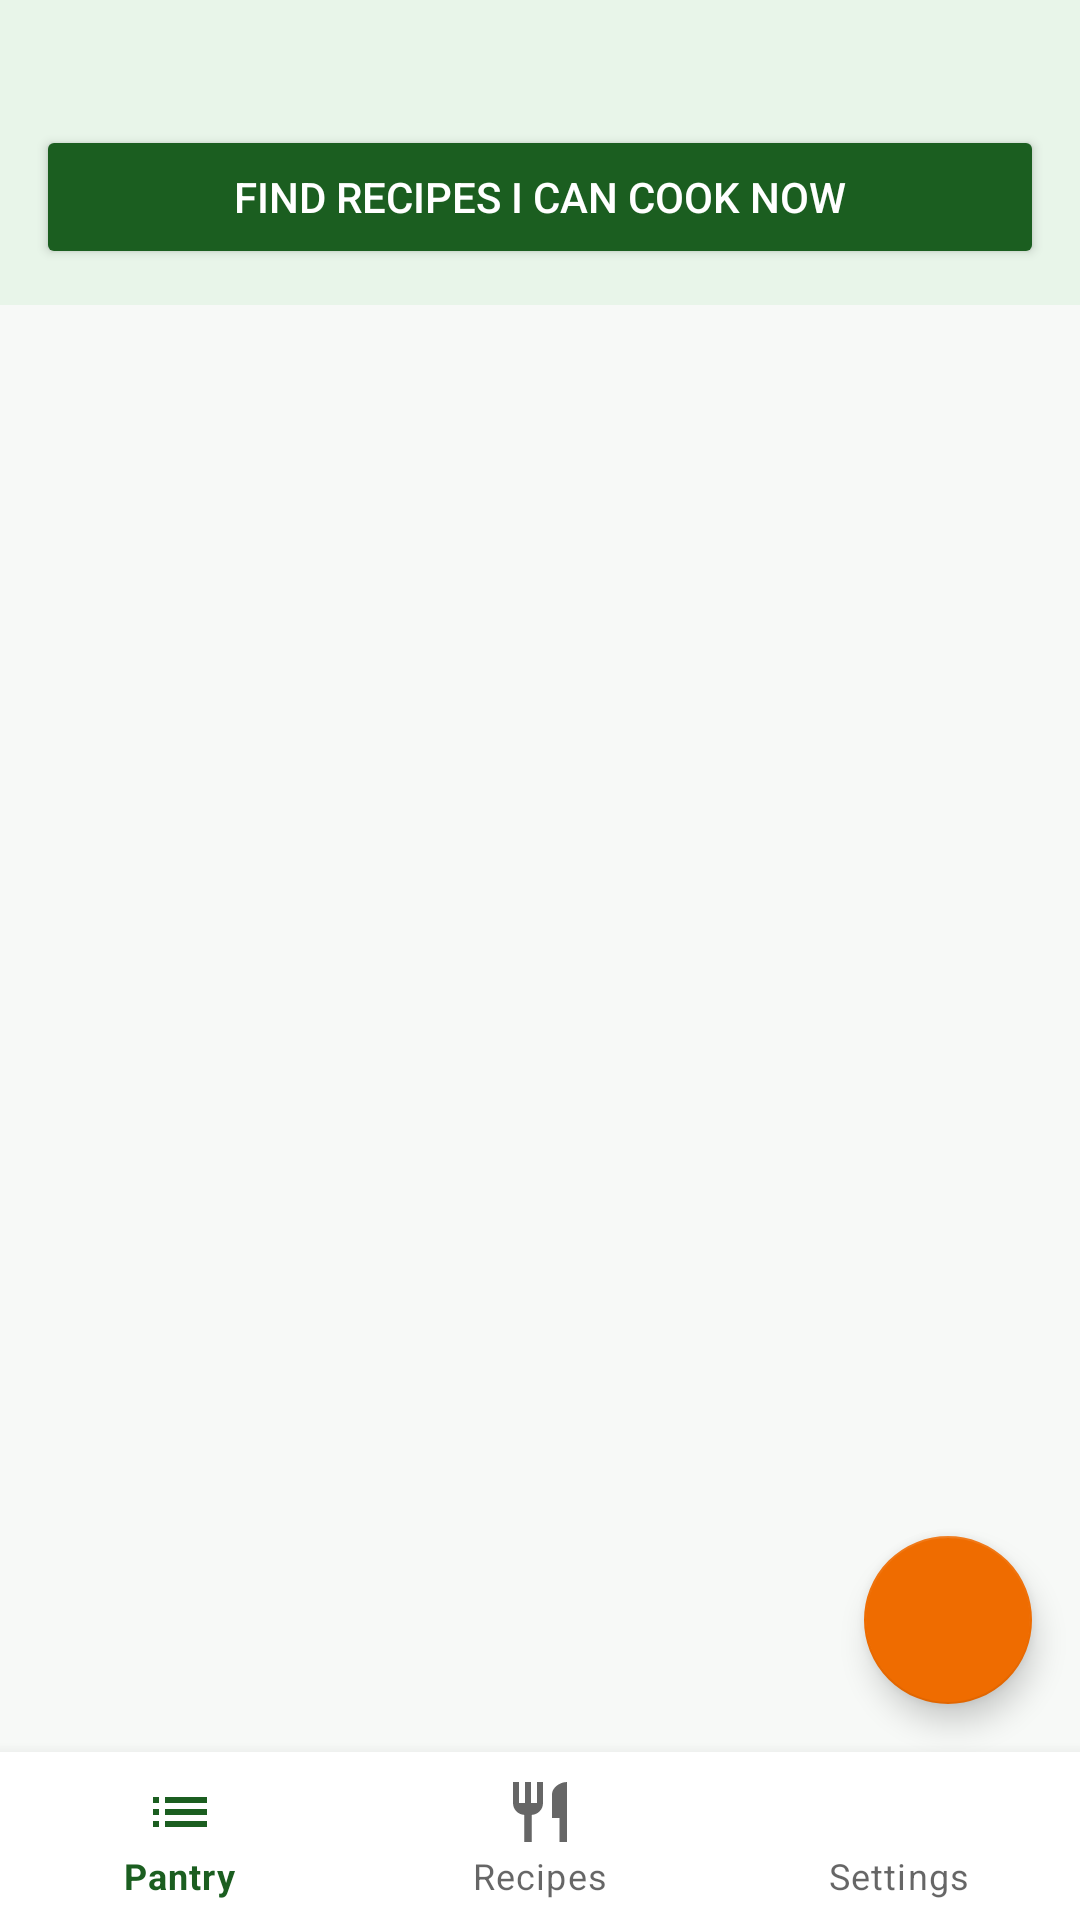

Produce the Android XML layout that renders to this screen, including the resource entries it uses.
<!-- AndroidManifest.xml: application theme Theme.SmartPantryManager -->
<!-- res/layout/activity_main.xml -->
<?xml version="1.0" encoding="utf-8"?>
<RelativeLayout xmlns:android="http://schemas.android.com/apk/res/android"
    android:id="@+id/pantryRoot"
    xmlns:app="http://schemas.android.com/apk/res-auto"
    android:layout_width="match_parent"
    android:layout_height="match_parent"
    android:background="@color/surface_bg">

    
    <LinearLayout
        android:id="@+id/layoutSummaryBanner"
        android:layout_width="match_parent"
        android:layout_height="wrap_content"
        android:layout_alignParentTop="true"
        android:background="@color/primary_green_light"
        android:orientation="vertical"
        android:padding="12dp">

        <TextView
            android:id="@+id/tvPantrySummary"
            android:layout_width="match_parent"
            android:layout_height="wrap_content"
            android:textColor="@color/primary_green_dark"
            android:textSize="16sp"
            android:textStyle="bold" />

        <TextView
            android:id="@+id/tvExpiryAlertBanner"
            android:layout_width="match_parent"
            android:layout_height="wrap_content"
            android:layout_marginTop="4dp"
            android:textColor="@color/accent_amber_text"
            android:textSize="14sp"
            android:visibility="gone" />

        <Button
            android:id="@+id/btnQuickSuggest"
            android:layout_width="match_parent"
            android:layout_height="wrap_content"
            android:layout_marginTop="8dp"
            android:backgroundTint="@color/primary_green"
            android:text="@string/btn_find_recipes"
            android:textColor="@color/card_white" />
    </LinearLayout>

    
    <androidx.recyclerview.widget.RecyclerView
        android:id="@+id/rvPantryItems"
        android:layout_width="match_parent"
        android:layout_height="match_parent"
        android:layout_above="@id/bottomNavigation"
        android:layout_below="@id/layoutSummaryBanner"
        android:clipToPadding="false"
        android:paddingStart="12dp"
        android:paddingTop="12dp"
        android:paddingEnd="12dp"
        android:paddingBottom="88dp" />

    
    <LinearLayout
        android:id="@+id/layoutEmptyPantry"
        android:layout_width="match_parent"
        android:layout_height="wrap_content"
        android:layout_above="@id/bottomNavigation"
        android:layout_below="@id/layoutSummaryBanner"
        android:gravity="center"
        android:orientation="vertical"
        android:padding="32dp"
        android:visibility="gone">

        <TextView
            android:layout_width="wrap_content"
            android:layout_height="wrap_content"
            android:gravity="center"
            android:text="@string/empty_pantry_message"
            android:textColor="@color/text_secondary"
            android:textSize="16sp" />

        <Button
            android:id="@+id/btnLoadDemoPantry"
            style="@style/Widget.MaterialComponents.Button.OutlinedButton"
            android:layout_width="wrap_content"
            android:layout_height="wrap_content"
            android:layout_marginTop="16dp"
            android:text="@string/btn_seed_sample_pantry" />
    </LinearLayout>

    
    <com.google.android.material.floatingactionbutton.FloatingActionButton
        android:id="@+id/fabAddIngredient"
        android:layout_width="wrap_content"
        android:layout_height="wrap_content"
        android:layout_above="@id/bottomNavigation"
        android:layout_alignParentEnd="true"
        android:layout_margin="16dp"
        android:contentDescription="@string/title_add_ingredient"
        android:src="@drawable/ic_add"
        app:backgroundTint="@color/accent_amber"
        app:tint="@color/card_white" />

    
    <com.google.android.material.bottomnavigation.BottomNavigationView
        android:id="@+id/bottomNavigation"
        android:layout_width="match_parent"
        android:layout_height="wrap_content"
        android:layout_alignParentBottom="true"
        android:background="@color/card_white"
        app:menu="@menu/menu_bottom_nav" />

</RelativeLayout>
<!-- resources referenced by this layout -->
<resources>
  <color name="accent_amber">#EF6C00</color>
  <color name="accent_amber_text">#92400E</color>
  <color name="card_white">#FFFFFF</color>
  <color name="primary_green">#1B5E20</color>
  <color name="primary_green_dark">#0D3B10</color>
  <color name="primary_green_light">#E8F5E9</color>
  <color name="surface_bg">#F7F9F7</color>
  <color name="text_secondary">#546E7A</color>
  <string name="btn_find_recipes">Find Recipes I Can Cook Now</string>
  <string name="btn_seed_sample_pantry">Load Sample Pantry Ingredients</string>
  <string name="empty_pantry_message">Your pantry is empty.\nTap the + button to add the ingredients you have at home.</string>
  <string name="title_add_ingredient">Add Ingredient</string>
  <style name="Theme.SmartPantryManager" parent="Theme.MaterialComponents.Light.DarkActionBar">
          <item name="colorPrimary">@color/primary_green</item>
          <item name="colorPrimaryVariant">@color/primary_green_dark</item>
          <item name="colorOnPrimary">@color/card_white</item>
          <item name="colorSecondary">@color/accent_amber</item>
          <item name="colorOnSecondary">@color/card_white</item>
          <item name="android:windowBackground">@color/surface_bg</item>
          <item name="android:statusBarColor">@color/primary_green_dark</item>
      </style>
</resources>
